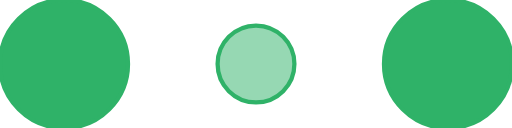
t = 0.00 s
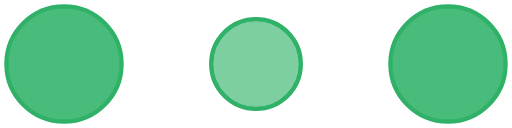
t = 0.10 s
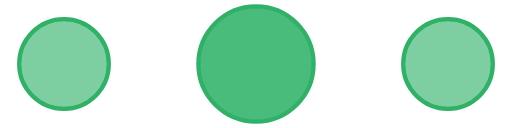
t = 0.30 s
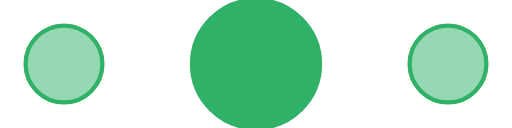
t = 0.40 s
t = 0.50 s: frame unchanged from t = 0.30 s, image omitted
t = 0.70 s: frame unchanged from t = 0.10 s, image omitted

The animated SVG that drew these frames (rendered in a browser with its animation timeline set to each time). Animation: 6 SMIL elements (animate=6); one cycle of 0.80 s, repeats indefinitely.

<!-- By Sam Herbert (@sherb), for everyone. More @ http://goo.gl/7AJzbL -->
<svg width="120" height="30" viewBox="0 0 120 30" xmlns="http://www.w3.org/2000/svg"  stroke="#2FB268" fill="#2FB268">
    <circle cx="15" cy="15" r="15">
        <animate attributeName="r" from="15" to="15"
                 begin="0s" dur="0.8s"
                 values="15;9;15" calcMode="linear"
                 repeatCount="indefinite" />
        <animate attributeName="fill-opacity" from="1" to="1"
                 begin="0s" dur="0.8s"
                 values="1;.5;1" calcMode="linear"
                 repeatCount="indefinite" />
    </circle>
    <circle cx="60" cy="15" r="9" fill-opacity="0.3">
        <animate attributeName="r" from="9" to="9"
                 begin="0s" dur="0.8s"
                 values="9;15;9" calcMode="linear"
                 repeatCount="indefinite" />
        <animate attributeName="fill-opacity" from="0.5" to="0.5"
                 begin="0s" dur="0.8s"
                 values=".5;1;.5" calcMode="linear"
                 repeatCount="indefinite" />
    </circle>
    <circle cx="105" cy="15" r="15">
        <animate attributeName="r" from="15" to="15"
                 begin="0s" dur="0.8s"
                 values="15;9;15" calcMode="linear"
                 repeatCount="indefinite" />
        <animate attributeName="fill-opacity" from="1" to="1"
                 begin="0s" dur="0.8s"
                 values="1;.5;1" calcMode="linear"
                 repeatCount="indefinite" />
    </circle>
</svg>
